Run: headless pygame with SDL's dummy video driver; simulated clock (each Clock.tick advances the game by its frame time, no real sleeping); random seed 0; keys injected as events and as key.get_pressed() state; no mouse input.
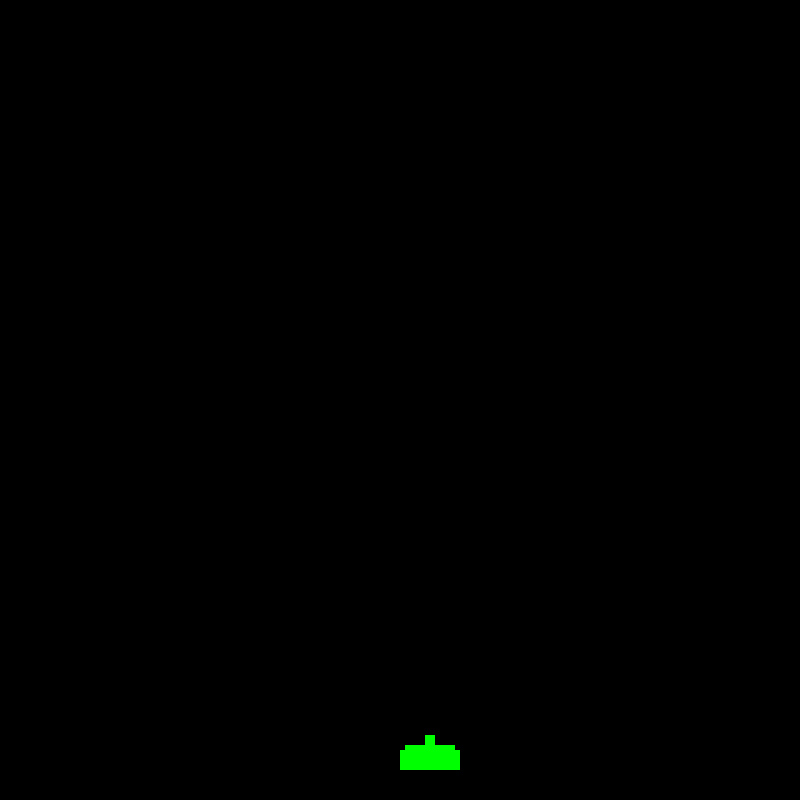
Frame 1 of 4 · flips 1–60 · no input
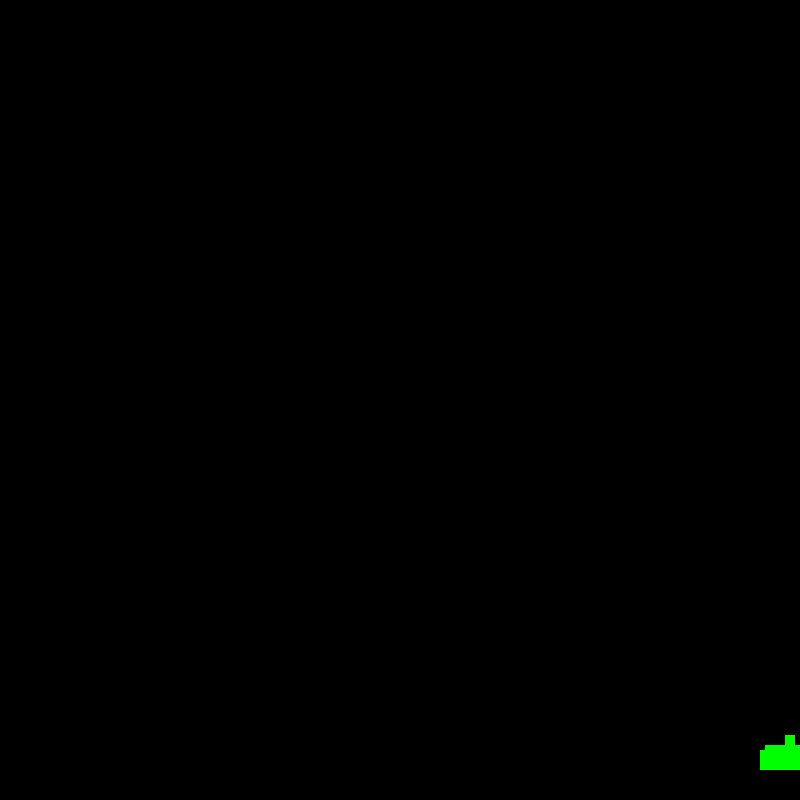
Frame 2 of 4 · flips 61–180 · tapped SPACE, RETURN · held RIGHT (→), D
Frame 3 of 4 · flips 181–300 · held DOWN (↓), S · screen unchanged from frame 2, image omitted
Frame 4 of 4 · flips 301–420 · held LEFT (←), A, UP (↑), W · screen same as frame 1, image omitted

The pygame program that drew these frames:

import pygame

pygame.init()
pygame.display.set_caption("space invaders")
screen = pygame.display.set_mode((800,800))
clock = pygame.time.Clock()
gameover = False

#player variables-----------------------
xpos = 400
ypos = 750
moveLeft = False
moveRight = False



while not gameover:
    clock.tick(60)
    
    #Input Section----------------------------------------------------
    
    for event in pygame.event.get():
        if event.type == pygame.QUIT:
            gameover = True
            
        if event.type == pygame.KEYDOWN:
            if event.key == pygame.K_LEFT:
                moveLeft = True
        elif event.type == pygame.KEYUP:
            if event.key == pygame.K_LEFT:
                moveLeft = False
                
        if event.type == pygame.KEYDOWN:
            if event.key == pygame.K_RIGHT:
                moveRight = True
        elif event.type == pygame.KEYUP:
            if event.key == pygame.K_RIGHT:
                moveRight = False
        
    
    #physics--------------------------------------------------------
    
    if moveLeft == True:
        vx =-3
    elif moveRight == True:
        vx = 3
    else:
        vx = 0
        
    xpos+=vx
    
    
    #RENDER------------------------------------------------------------------
    
    screen.fill((0,0,0))
    
    pygame.draw.rect(screen,(0,255,0), (xpos,ypos,60,20))
    pygame.draw.rect(screen,(0,255,0), (xpos+5,ypos-5,50,25))
    pygame.draw.rect(screen,(0,255,0), (xpos+25,ypos-15,10,30))
    
    pygame.display.flip()

#end loop########################################################################
    
pygame.quit()
